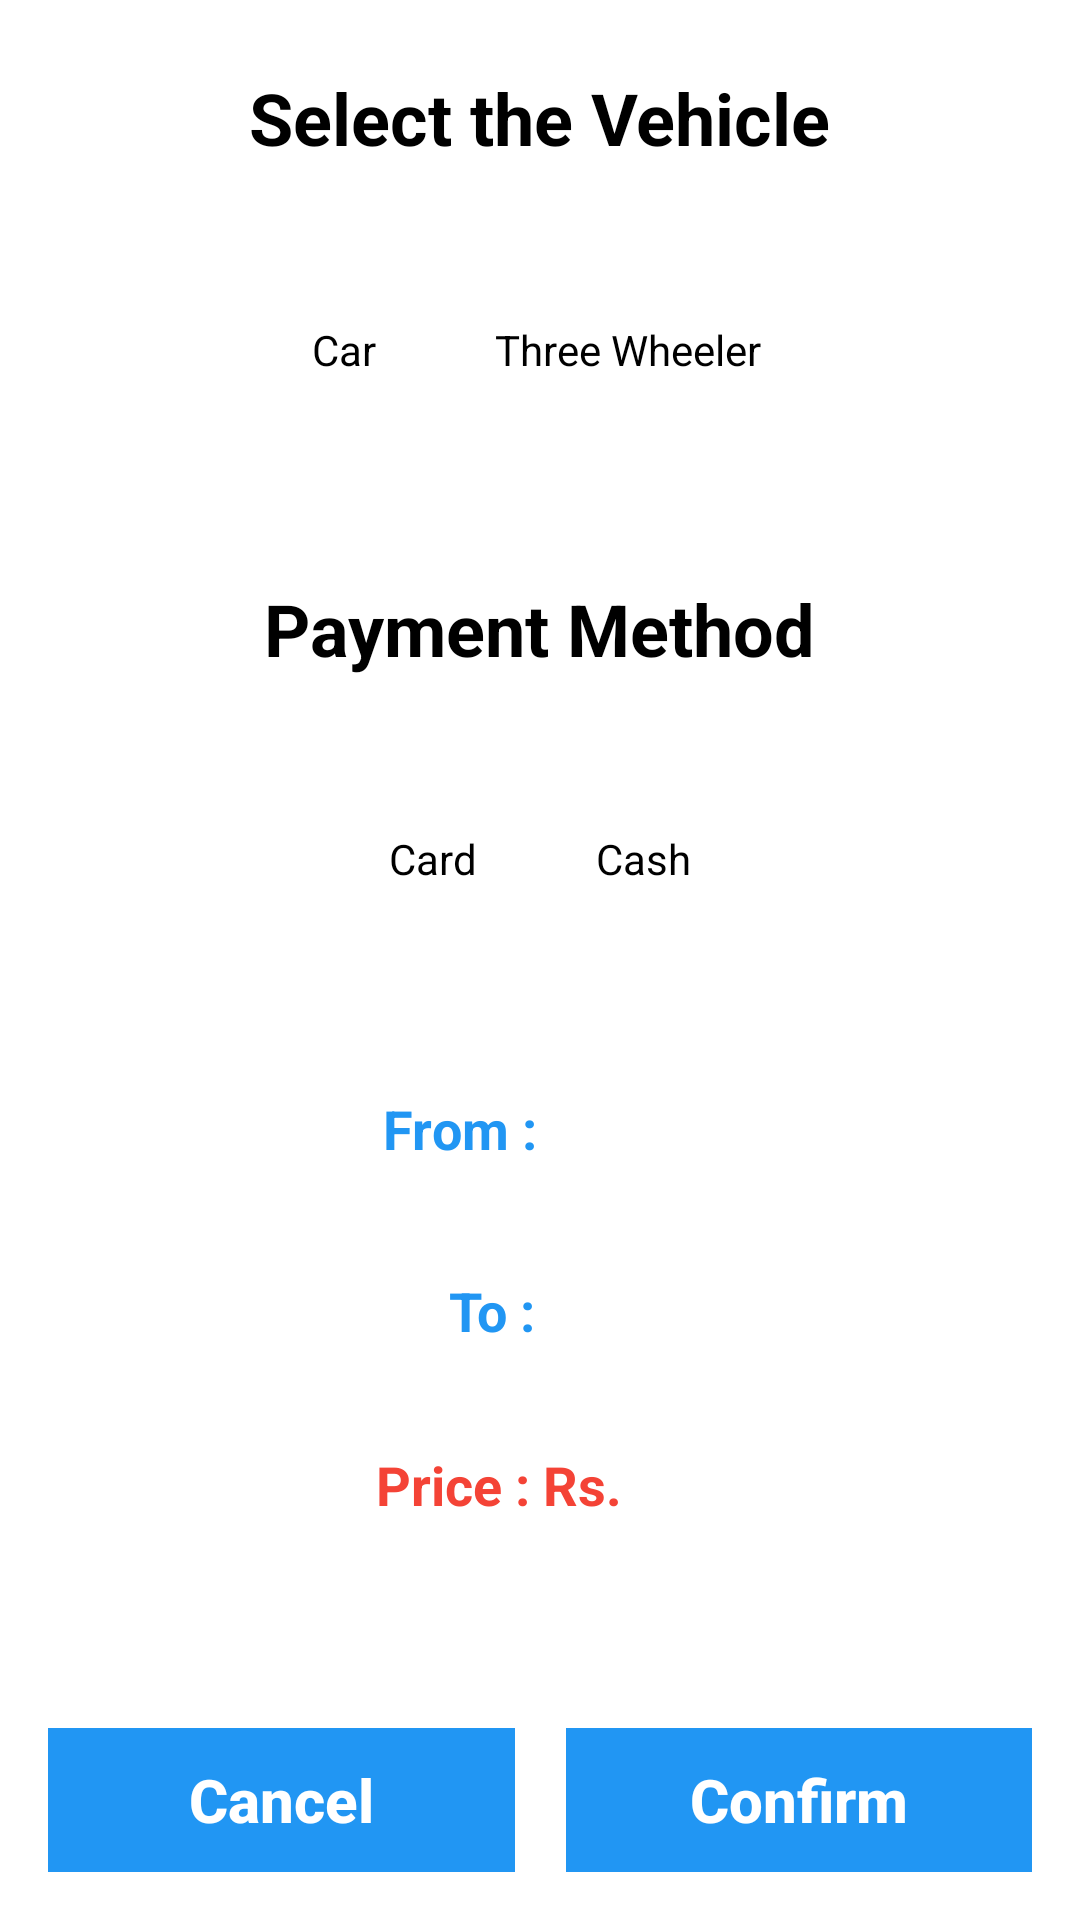

Layout XML and referenced resources for this Android screen:
<!-- AndroidManifest.xml: application theme Theme.CabsLanka -->
<!-- res/layout/custom_dialog_select_location.xml -->
<?xml version="1.0" encoding="utf-8"?>
<androidx.constraintlayout.widget.ConstraintLayout xmlns:android="http://schemas.android.com/apk/res/android"
    xmlns:app="http://schemas.android.com/apk/res-auto"
    xmlns:tools="http://schemas.android.com/tools"
    android:layout_width="match_parent"
    android:layout_height="wrap_content"
    android:background="@android:color/white"
    tools:layout_editor_absoluteX="-3dp"
    tools:layout_editor_absoluteY="-5dp">

    <RadioGroup
        android:id="@+id/radioGroupSelectVehicle"
        android:layout_width="wrap_content"
        android:layout_height="wrap_content"
        android:layout_centerHorizontal="true"
        android:orientation="horizontal"
        app:layout_constraintBottom_toBottomOf="parent"
        app:layout_constraintEnd_toEndOf="parent"
        app:layout_constraintHorizontal_bias="0.495"
        app:layout_constraintStart_toStartOf="parent"
        app:layout_constraintTop_toTopOf="parent"
        app:layout_constraintVertical_bias="0.15">

        <RadioButton
            android:id="@+id/radioButtonCar"
            android:layout_width="wrap_content"
            android:layout_height="wrap_content"
            android:layout_margin="10dp"
            android:background="@drawable/radio_selector"
            android:button="@android:color/transparent"
            android:elevation="5dp"
            android:padding="10dp"
            android:text="Car"
            android:textColor="@drawable/text_color" />

        <RadioButton
            android:id="@+id/radioButtonThreeWheeler"
            android:layout_width="wrap_content"
            android:layout_height="wrap_content"
            android:layout_margin="10dp"
            android:background="@drawable/radio_selector"
            android:button="@android:color/transparent"
            android:elevation="5dp"
            android:padding="10dp"
            android:text="Three Wheeler"
            android:textColor="@drawable/text_color" />
    </RadioGroup>

    <RadioGroup
        android:id="@+id/radioGroupPaymentMethod"
        android:layout_width="wrap_content"
        android:layout_height="wrap_content"
        android:layout_centerHorizontal="true"
        android:orientation="horizontal"
        app:layout_constraintBottom_toBottomOf="parent"
        app:layout_constraintEnd_toEndOf="parent"
        app:layout_constraintStart_toStartOf="parent"
        app:layout_constraintTop_toTopOf="parent"
        app:layout_constraintVertical_bias="0.442">

        <RadioButton
            android:id="@+id/radioButtonCard"
            android:layout_width="wrap_content"
            android:layout_margin="10dp"
            android:layout_height="wrap_content"
            android:background="@drawable/radio_selector"
            android:button="@android:color/transparent"
            android:elevation="5dp"
            android:padding="10dp"
            android:text="Card"
            android:textColor="@drawable/text_color" />

        <RadioButton
            android:id="@+id/radioButtonCash"
            android:layout_width="wrap_content"
            android:layout_margin="10dp"
            android:layout_height="wrap_content"
            android:background="@drawable/radio_selector"
            android:button="@android:color/transparent"
            android:elevation="5dp"
            android:padding="10dp"
            android:text="Cash"
            android:textColor="@drawable/text_color" />

    </RadioGroup>

    <TextView
        android:id="@+id/textViewSelectVehicle"
        android:layout_width="wrap_content"
        android:layout_height="wrap_content"
        android:text="Select the Vehicle"
        android:textColor="@color/black"
        android:layout_centerHorizontal="true"
        android:textSize="24sp"
        android:textStyle="bold"
        app:layout_constraintBottom_toBottomOf="parent"
        app:layout_constraintEnd_toEndOf="parent"
        app:layout_constraintStart_toStartOf="parent"
        app:layout_constraintTop_toTopOf="parent"
        app:layout_constraintVertical_bias="0.038" />

    <TextView
        android:id="@+id/textViewPaymentMethod"
        android:layout_width="wrap_content"
        android:layout_height="wrap_content"
        android:text="Payment Method"
        android:textColor="@color/black"
        android:layout_centerHorizontal="true"
        android:textSize="24sp"
        android:textStyle="bold"
        app:layout_constraintBottom_toBottomOf="parent"
        app:layout_constraintEnd_toEndOf="parent"
        app:layout_constraintStart_toStartOf="parent"
        app:layout_constraintTop_toTopOf="parent"
        app:layout_constraintVertical_bias="0.318" />

    <View
        android:id="@+id/divider"
        android:layout_width="1dp"
        android:layout_height="450dp"
        app:layout_constraintBottom_toBottomOf="parent"
        app:layout_constraintEnd_toEndOf="parent"
        app:layout_constraintStart_toStartOf="parent"
        app:layout_constraintTop_toTopOf="parent" />

    <TextView
        android:id="@+id/textViewPrice"
        android:layout_width="wrap_content"
        android:layout_height="wrap_content"
        android:text="Price : Rs. "
        android:textColor="#F44336"
        android:layout_centerHorizontal="true"
        android:textSize="18sp"
        android:textStyle="bold"
        app:layout_constraintBottom_toBottomOf="parent"
        app:layout_constraintEnd_toEndOf="parent"
        app:layout_constraintHorizontal_bias="0.458"
        app:layout_constraintStart_toStartOf="parent"
        app:layout_constraintTop_toTopOf="parent"
        app:layout_constraintVertical_bias="0.784" />

    <TextView
        android:id="@+id/textViewTo"
        android:layout_width="wrap_content"
        android:layout_height="wrap_content"
        android:text="To : "
        android:textColor="#2196F3"
        android:textSize="18sp"
        android:textStyle="bold"
        android:layout_centerHorizontal="true"
        app:layout_constraintBottom_toBottomOf="parent"
        app:layout_constraintEnd_toEndOf="parent"
        app:layout_constraintHorizontal_bias="0.458"
        app:layout_constraintStart_toStartOf="parent"
        app:layout_constraintTop_toTopOf="parent"
        app:layout_constraintVertical_bias="0.69" />

    <TextView
        android:id="@+id/textViewFrom"
        android:layout_width="wrap_content"
        android:layout_height="wrap_content"
        android:text="From : "
        android:textColor="#2196F3"
        android:layout_centerHorizontal="true"
        android:textSize="18sp"
        android:textStyle="bold"
        app:layout_constraintBottom_toBottomOf="parent"
        app:layout_constraintEnd_toEndOf="parent"
        app:layout_constraintHorizontal_bias="0.419"
        app:layout_constraintStart_toStartOf="parent"
        app:layout_constraintTop_toTopOf="parent"
        app:layout_constraintVertical_bias="0.591" />

    <Button
        android:id="@+id/btnDialogCancel"
        android:layout_width="0dp"
        android:layout_height="wrap_content"
        android:layout_marginStart="16dp"
        android:layout_marginEnd="8dp"
        android:layout_marginBottom="16dp"
        android:background="#2196F3"
        android:stateListAnimator="@null"
        android:text="Cancel"
        android:textAllCaps="false"
        android:textColor="@color/white"
        android:textSize="20dp"
        android:textStyle="bold"
        app:layout_constraintBottom_toBottomOf="parent"
        app:layout_constraintEnd_toStartOf="@+id/divider"
        app:layout_constraintHorizontal_bias="0.0"
        app:layout_constraintStart_toStartOf="parent" />

    <Button
        android:id="@+id/btnDialogConfirm"
        android:layout_width="0dp"
        android:layout_height="wrap_content"
        android:layout_marginStart="8dp"
        android:layout_marginEnd="16dp"
        android:layout_marginBottom="16dp"
        android:textSize="20dp"
        android:textStyle="bold"
        android:background="#2196F3"
        android:stateListAnimator="@null"
        android:text="Confirm"
        android:textAllCaps="false"
        android:textColor="@color/white"
        app:layout_constraintBottom_toBottomOf="parent"
        app:layout_constraintEnd_toEndOf="parent"
        app:layout_constraintStart_toEndOf="@+id/divider" />

</androidx.constraintlayout.widget.ConstraintLayout>
<!-- resources referenced by this layout -->
<resources>
  <!-- drawable radio_selector (drawable) -->
  <?xml version="1.0" encoding="utf-8"?>
  <selector xmlns:android="http://schemas.android.com/apk/res/android">
      <item android:state_checked="true"
          android:drawable="@drawable/radio_selected" />
  
      <item android:state_checked="false"
          android:drawable="@drawable/radio_normal" />
  </selector>
  <!-- drawable text_color (drawable) -->
  <?xml version="1.0" encoding="utf-8"?>
  <selector xmlns:android="http://schemas.android.com/apk/res/android">
      <item android:state_checked="true"
          android:color="@color/white" />
  
      <item android:state_checked="false"
          android:color="@color/black" />
  </selector>
  <style name="Theme.CabsLanka" parent="Theme.AppCompat.DayNight.DarkActionBar">
          
          <item name="colorPrimary">@color/black</item>
          <item name="colorPrimaryVariant">@color/purple_700</item>
          <item name="colorOnPrimary">@color/black</item>
          
          <item name="colorSecondary">@color/teal_200</item>
          <item name="colorSecondaryVariant">@color/teal_700</item>
          <item name="colorOnSecondary">@color/black</item>
          
          <item name="android:statusBarColor">#2196F3</item>
          
          <item name="android:windowAnimationStyle">@style/DialogAnimation</item> 
      </style>
  <!-- drawable radio_selected (drawable) -->
  <?xml version="1.0" encoding="utf-8"?>
  <shape android:shape="rectangle" xmlns:android="http://schemas.android.com/apk/res/android">
      <solid android:color="#2196F3" />
      <corners android:radius="8dp" />
  </shape>
  <style name="DialogAnimation">
          <item name="android:windowEnterAnimation">@android:anim/fade_in</item>
          <item name="android:windowExitAnimation">@android:anim/fade_out</item>
      </style>
  <!-- not gathered from this repository: default colours our renderer supplied (Android Studio template values) -->
  <color name="purple_700">#FF3700B3</color>
  <color name="teal_200">#FF03DAC5</color>
  <color name="teal_700">#FF018786</color>
  <color name="black">#FF000000</color>
  <color name="white">#FFFFFFFF</color>
</resources>
